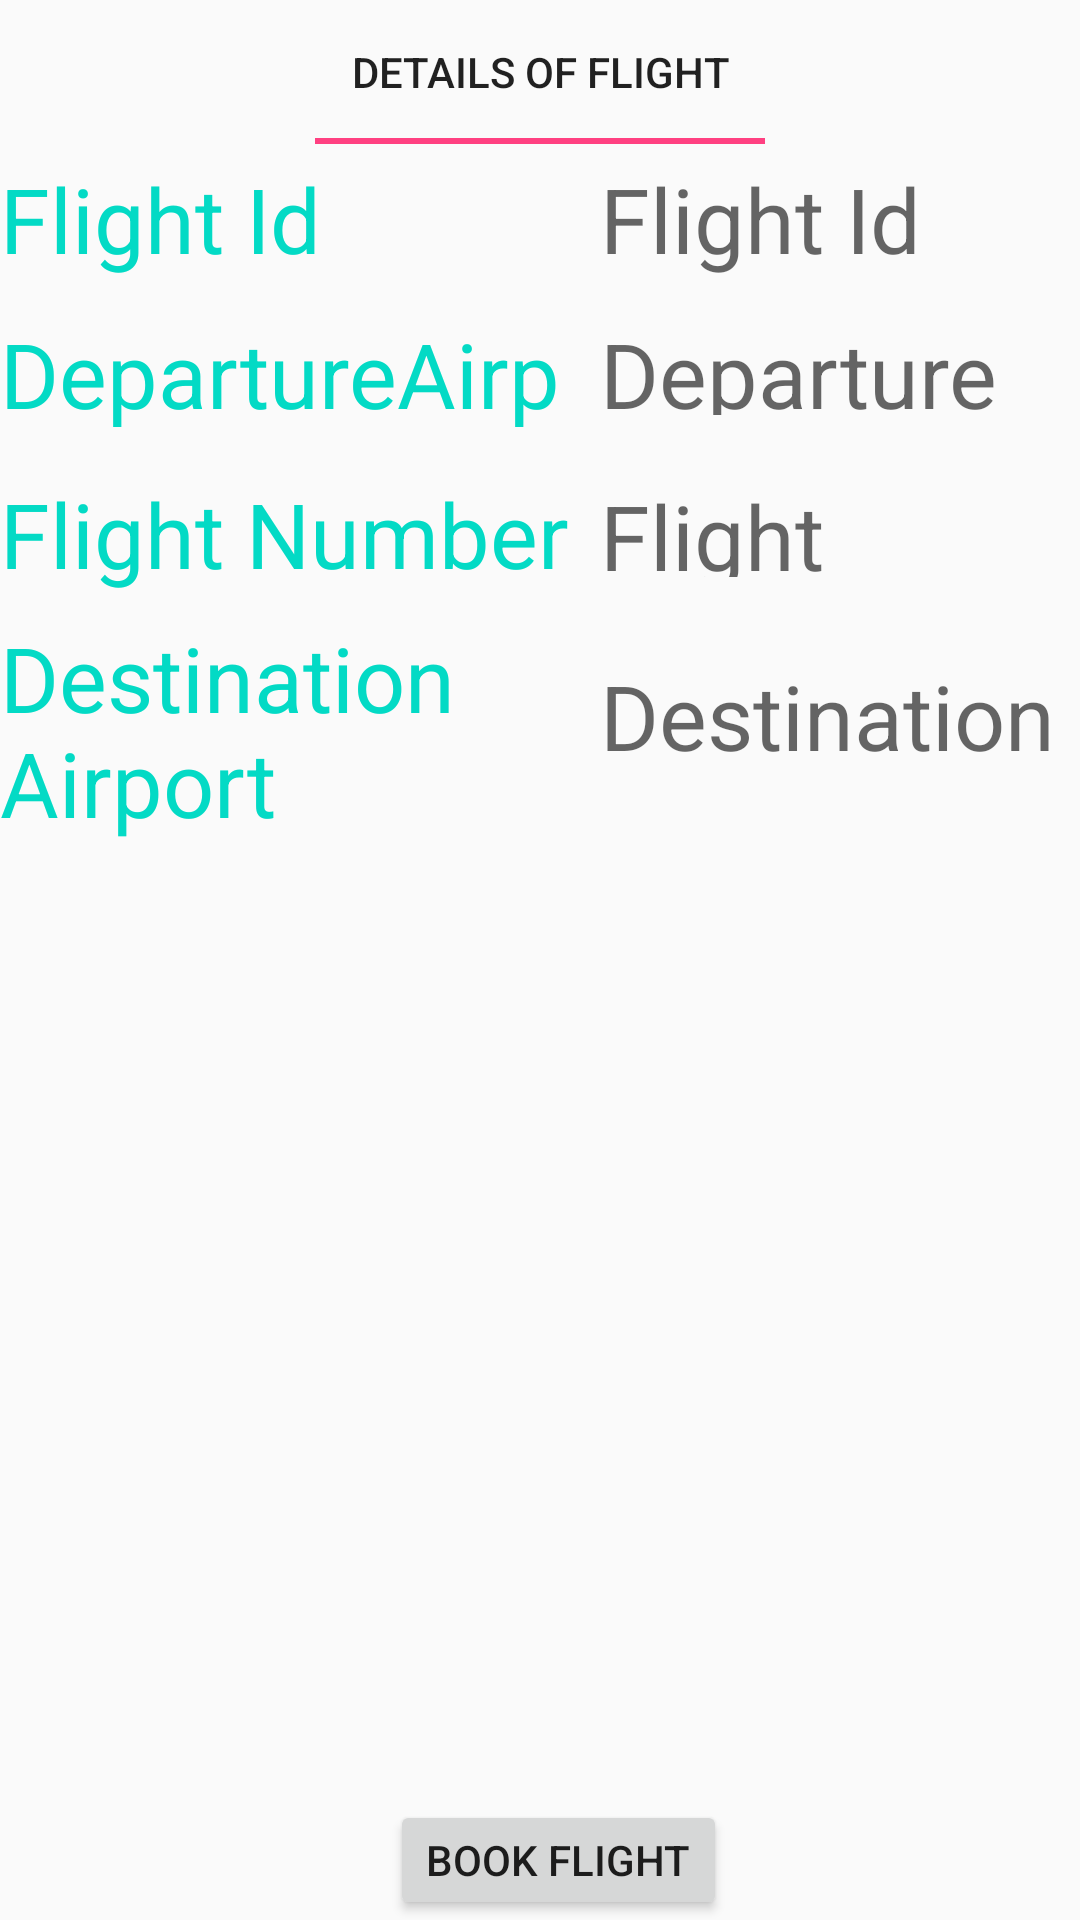

The Android layout XML behind this screen, and the referenced resources:
<!-- AndroidManifest.xml: application theme AppTheme -->
<!-- res/layout/activity_list_detail.xml -->
<?xml version="1.0" encoding="utf-8"?>
<RelativeLayout xmlns:android="http://schemas.android.com/apk/res/android"
    xmlns:app="http://schemas.android.com/apk/res-auto"
    xmlns:tools="http://schemas.android.com/tools"
    android:layout_width="match_parent"
    android:layout_height="match_parent"
    tools:context=".ListDetail">


    <TextView
        android:id="@+id/textitem1"
        android:layout_width="202dp"
        android:layout_height="wrap_content"
        android:layout_alignParentBottom="true"
        android:layout_marginLeft="200dp"
        android:layout_marginBottom="547dp"
        android:hint="@string/Flight_id"
        android:textColor="@color/colorAccent"
        android:textSize="30dp" />

    <TextView
        android:id="@+id/textitem2"
        android:layout_width="195dp"
        android:layout_height="34dp"
        android:layout_above="@+id/textitem1"
        android:layout_marginLeft="200dp"
        android:layout_marginBottom="-86dp"
        android:hint="@string/Departure_Airport"
        android:textColor="@color/colorAccent"
        android:textSize="30dp" />

    <TextView
        android:layout_width="202dp"
        android:layout_height="wrap_content"
        android:layout_alignParentBottom="true"
        android:layout_marginBottom="547dp"
        android:text="@string/Flight_id"
        android:textColor="@color/colorAccent"
        android:textSize="30dp"
        />

    <TextView
        android:layout_width="200dp"
        android:layout_height="38dp"
        android:layout_above="@+id/textitem1"
        android:layout_marginBottom="-90dp"
        android:text="DepartureAirport"
        android:textColor="@color/colorAccent"
        android:textSize="30dp" />

    <TextView
        android:layout_width="202dp"
        android:layout_height="wrap_content"
        android:layout_alignParentBottom="true"
        android:layout_marginBottom="442dp"
        android:text="@string/Flight_number"
        android:textColor="@color/colorAccent"
        android:textSize="30dp" />

    <TextView
        android:id="@+id/textitem4"
        android:layout_width="195dp"
        android:layout_height="34dp"
        android:layout_above="@+id/textitem1"
        android:layout_marginLeft="200dp"
        android:layout_marginBottom="-140dp"
        android:hint="@string/Flight_number"
        android:textColor="@color/colorAccent"
        android:textSize="30dp" />

    <TextView
        android:layout_width="202dp"
        android:layout_height="wrap_content"
        android:layout_alignParentBottom="true"
        android:layout_marginBottom="359dp"
        android:text="@string/Des_Airport"
        android:textColor="@color/colorAccent"
        android:textSize="30dp" />
    <TextView
        android:id="@+id/textitem5"
        android:layout_width="195dp"
        android:layout_height="34dp"
        android:layout_above="@+id/textitem1"
        android:layout_marginLeft="200dp"
        android:layout_marginBottom="-200dp"
        android:hint="@string/Des_Airport"
        android:textColor="@color/colorAccent"
        android:textSize="30dp" />

    <com.google.android.material.tabs.TabLayout
        android:layout_width="match_parent"
        android:layout_height="wrap_content">

        <com.google.android.material.tabs.TabItem
            android:layout_width="wrap_content"
            android:layout_height="wrap_content"
            android:text="Details of flight" />


    </com.google.android.material.tabs.TabLayout>

    <Button
        android:id="@+id/bookflight"
        android:layout_width="wrap_content"
        android:layout_height="wrap_content"
       android:layout_marginTop="600dp"
        android:gravity="center"
        android:layout_marginLeft="130dp"
        android:text="Book Flight" />

</RelativeLayout>
<!-- resources referenced by this layout -->
<resources>
  <string name="Departure_Airport">Departure Airport</string>
  <string name="Des_Airport">Destination Airport</string>
  <string name="Flight_id">Flight Id</string>
  <string name="Flight_number">Flight Number</string>
  <style name="AppTheme" parent="Theme.AppCompat.Light.NoActionBar">
          <item name="colorPrimary">#673AB7</item>
          <item name="colorPrimaryDark">#512DA8</item>
          <item name="colorAccent">#FF4081</item>
      </style>
  <!-- not gathered from this repository: default colours our renderer supplied (Android Studio template values) -->
  <color name="colorAccent">#FF03DAC5</color>
</resources>
